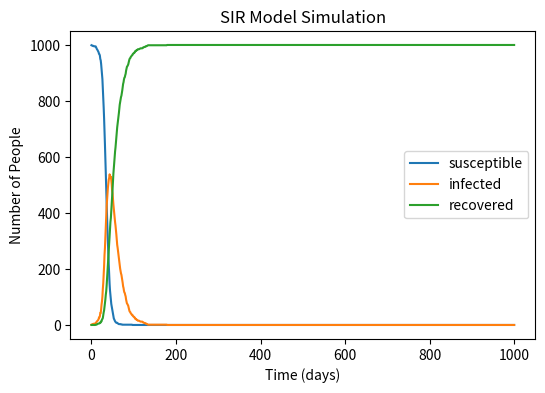

Generate this figure with matplotlib: (Note: this script raises an exception after producing the figure.)
import numpy as np
import matplotlib.pyplot as plt


N=1000
I=1
R=0
S=N-I-R
beta = 0.3
gamma =0.05

S_arrays=[S]
R_arrays=[R]
I_arrays=[I]

for i in range(1000):
    infect_prob = beta*I/N
    recovery_prob = gamma
    infection=np.random.choice([0,1],size=S,p=[1-infect_prob,infect_prob])
    newinfection=np.sum(infection)

    recovery=np.random.choice([0,1],size=I,p=[1-gamma,gamma])
    newrecovery=np.sum(recovery)
    S-=newinfection
    I+=newinfection-newrecovery
    R+=newrecovery

    S_arrays.append(S)
    I_arrays.append(I)
    R_arrays.append(R)

plt.figure(figsize =(6 ,4) , dpi=150)
plt.plot(S_arrays,label='susceptible')
plt.plot(I_arrays,label='infected')
plt.plot(R_arrays,label='recovered')
plt.xlabel('Time (days)')
plt.ylabel('Number of People')
plt.title('SIR Model Simulation')
plt.legend()

plt.savefig('C:/Users/<user>/Desktop/IBI1_2023-24/IBI1_2023-24/Practical10/SIR figure.png')
plt.show()
plt.clf
